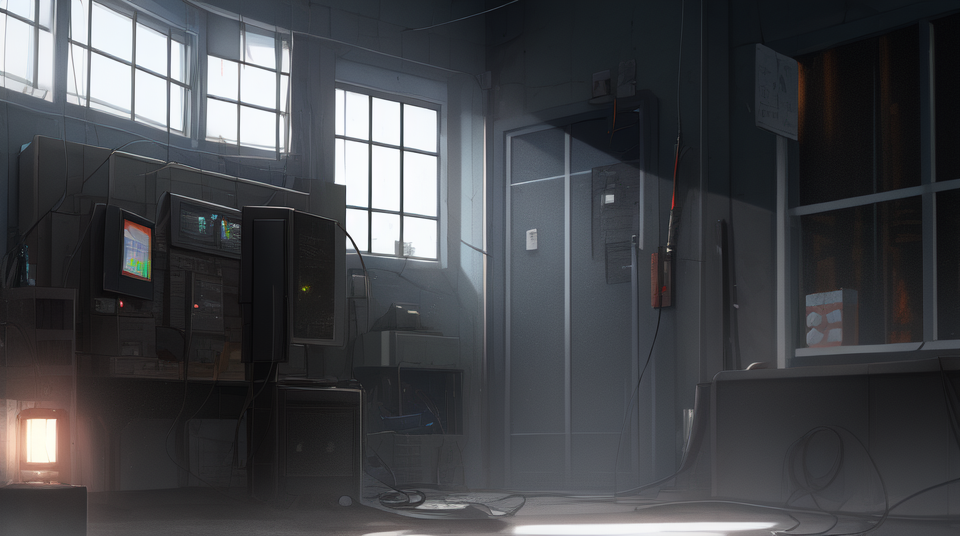
Generation parameters embedded in this image by AUTOMATIC1111 Stable Diffusion web UI or a fork of it (Forge, ...) (PNG 'parameters' text chunk):
masterpiece, best quality, ultra-detailed, illustration, armory, dark room, mihoyo, arknights, punishing: gray raven, equipment layout, monitor, blue light, dimly lit, cable, wire, machinery, shadow, destruction, night, dark, wall, from side, inside, interior, room, window 
Negative prompt: lowres, ((bad anatomy)), ((bad hands)), text, missing finger, extra digits, fewer digits, blurry, ((mutated hands and fingers)), (poorly drawn face), ((mutation)), ((deformed face)), (ugly), ((bad proportions)), ((extra limbs)), extra face, (double head), (extra head), ((extra feet)), monster, logo, cropped, worst quality, low quality, normal quality, jpeg, humpbacked, long body, long neck, ((jpeg artifacts)), 1girl, 2girls, 1boy, 1other
Steps: 12, Sampler: Euler a, CFG scale: 7, Seed: 1629983298, Size: 960x540, Model hash: d1facd9a2b, Model: anything-v3-fp16-pruned, Clip skip: 2, ENSD: 31337